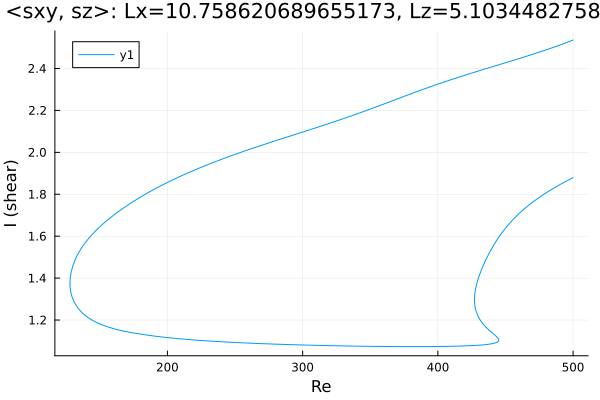

Values plotted in this chart, from the file beside it:
Re, shear
500.0, 1.88
499, 1.876
497.6, 1.871
496.1, 1.867
494.7, 1.862
493.3, 1.857
491.9, 1.852
490.5, 1.847
489.1, 1.842
487.7, 1.837
486.2, 1.831
484.8, 1.826
483.4, 1.82
482, 1.815
480.6, 1.809
479.2, 1.803
477.8, 1.797
476.3, 1.791
474.9, 1.785
473.5, 1.778
472.1, 1.772
470.7, 1.765
469.3, 1.758
467.9, 1.751
466.4, 1.744
465, 1.736
463.6, 1.729
462.2, 1.721
460.8, 1.712
459.4, 1.704
458, 1.695
456.5, 1.686
455.1, 1.676
453.7, 1.666
452.3, 1.656
450.9, 1.645
449.5, 1.634
448.9, 1.629
447.5, 1.617
446, 1.604
444.6, 1.591
443.2, 1.577
441.8, 1.563
440.4, 1.547
439, 1.531
437.6, 1.514
436.1, 1.496
434.7, 1.477
433.3, 1.457
431.9, 1.435
430.5, 1.41
429.5, 1.39
428.7, 1.373
428.2, 1.359
427.9, 1.35
427.7, 1.341
427.5, 1.333
427.4, 1.327
427.3, 1.322
427.2, 1.318
... 653 more rows
